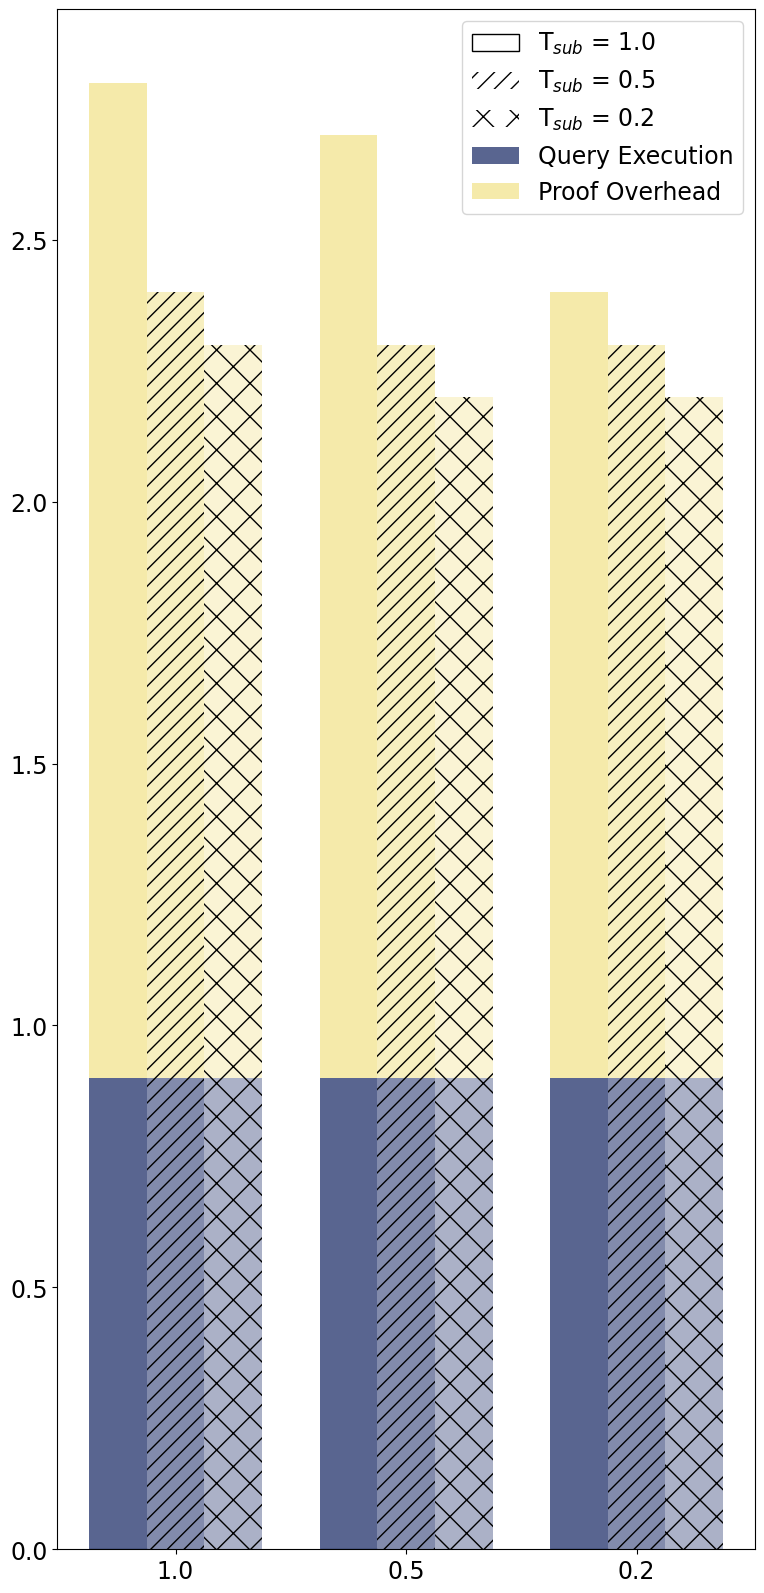

Here is the Python script that generated this plot: (Note: this script raises an exception after producing the figure.)
import matplotlib.pyplot as plt
import pandas as pd

font = {'family': 'Bitstream Vera Sans',
        'size': 17}

plt.rc('font', **font)

raw_data = {'thresholdMain': ['1.0', '0.5', '0.2'],
            'executionThresholdOther1': [0.9, 0.9, 0.9],
            'proofOverheadThresholdOther1': [1.9, 1.8, 1.5],
            'totalThresholdOther1': [2.8, 2.7, 2.4],
            'executionThresholdOther05': [0.9, 0.9, 0.9],
            'proofOverheadThresholdOther05': [1.5, 1.4, 1.4],
            'totalThresholdOther05': [2.4, 2.3, 2.3],
            'executionThresholdOther02': [0.9, 0.9, 0.9],
            'proofOverheadThresholdOther02': [1.4, 1.3, 1.3],
            'totalThresholdOther02': [2.3, 2.2, 2.2],
            'empty': [0, 0, 0]}

df = pd.DataFrame(raw_data, raw_data['thresholdMain'])

# Create the general plot and the "subplots" i.e. the bars
f, ax = plt.subplots(1, figsize=(9, 20))

# Set the bar width
bar_width = 0.5

# Positions of the left bar-boundaries
bar_ThresholdOther1 = [1, 3, 5]
bar_ThresholdOther05 = [1.5, 3.5, 5.5]
bar_ThresholdOther02 = [2, 4, 6]

# Positions of the x-axis ticks (center of the bars as bar labels)
tick_pos = [1.5, 3.5, 5.5]

ax.bar(bar_ThresholdOther1, df['empty'], width=bar_width, alpha=1, color='white', edgecolor="black", label='T$_{sub}$ = 1.0')
ax.bar(bar_ThresholdOther1, df['empty'], width=bar_width, alpha=1, color='white', hatch="//", label='T$_{sub}$ = 0.5')
ax.bar(bar_ThresholdOther1, df['empty'], width=bar_width, alpha=1, color='white', hatch="x", label='T$_{sub}$ = 0.2')

ax.bar(bar_ThresholdOther1, df['executionThresholdOther1'], width=bar_width, label='Query Execution', alpha=0.8, color='#2f3e75')
ax.bar(bar_ThresholdOther1, df['proofOverheadThresholdOther1'], width=bar_width, label='Proof Overhead', alpha=0.8, color='#f3e595',
       bottom=df['executionThresholdOther1'])

ax.bar(bar_ThresholdOther05, df['executionThresholdOther05'], width=bar_width, alpha=0.6, color='#2f3e75', hatch="//")
ax.bar(bar_ThresholdOther05, df['proofOverheadThresholdOther05'], width=bar_width, alpha=0.6, color='#f3e595', hatch="//",
       bottom=df['executionThresholdOther05'])

ax.bar(bar_ThresholdOther02, df['executionThresholdOther02'], width=bar_width, alpha=0.4, color='#2f3e75', hatch="x")
ax.bar(bar_ThresholdOther02, df['proofOverheadThresholdOther02'], width=bar_width, alpha=0.4, color='#f3e595', hatch="x",
       bottom=df['executionThresholdOther02'])

# Set the x ticks with names
plt.xticks(tick_pos, df['thresholdMain'])
plt.legend(loc='upper right')

# Labelling
ax.text(bar_ThresholdOther1[0] - bar_width/2 + 0.07, df['totalThresholdOther1'][0] + 0.01, str(df['totalThresholdOther1'][0]), color='black', fontweight='bold')
ax.text(bar_ThresholdOther1[1] - bar_width/2 + 0.07, df['totalThresholdOther1'][1] + 0.01, str(df['totalThresholdOther1'][1]), color='black', fontweight='bold')
ax.text(bar_ThresholdOther1[2] - bar_width/2 + 0.07, df['totalThresholdOther1'][2] + 0.01, str(df['totalThresholdOther1'][2]), color='black', fontweight='bold')

ax.text(bar_ThresholdOther05[0] - bar_width/2 + 0.07, df['totalThresholdOther05'][0] + 0.01, str(df['totalThresholdOther05'][0]), color='black', fontweight='bold')
ax.text(bar_ThresholdOther05[1] - bar_width/2 + 0.07, df['totalThresholdOther05'][1] + 0.01, str(df['totalThresholdOther05'][1]), color='black', fontweight='bold')
ax.text(bar_ThresholdOther05[2] - bar_width/2 + 0.07, df['totalThresholdOther05'][2] + 0.01, str(df['totalThresholdOther05'][2]), color='black', fontweight='bold')

ax.text(bar_ThresholdOther02[0] - bar_width/2 + 0.07, df['totalThresholdOther02'][0] + 0.01, str(df['totalThresholdOther02'][0]), color='black', fontweight='bold')
ax.text(bar_ThresholdOther02[1] - bar_width/2 + 0.07, df['totalThresholdOther02'][1] + 0.01, str(df['totalThresholdOther02'][1]), color='black', fontweight='bold')
ax.text(bar_ThresholdOther02[2] - bar_width/2 + 0.07, df['totalThresholdOther02'][2] + 0.01, str(df['totalThresholdOther02'][2]), color='black', fontweight='bold')


# Set the label and legends
ax.set_ylabel("Runtime (s)", fontsize=20)
ax.set_xlabel("Threshold_T (Ratio)", fontsize=20)

ax.tick_params(axis='x', labelsize=20)
ax.tick_params(axis='y', labelsize=20)

plt.ylim(ymax=3.2)
plt.axhline(y=2.1, linewidth=2, color='k', linestyle='--', label='T = T$_{sub}$ = 0')
plt.legend()

plt.savefig('threshold.pdf', format='pdf')
